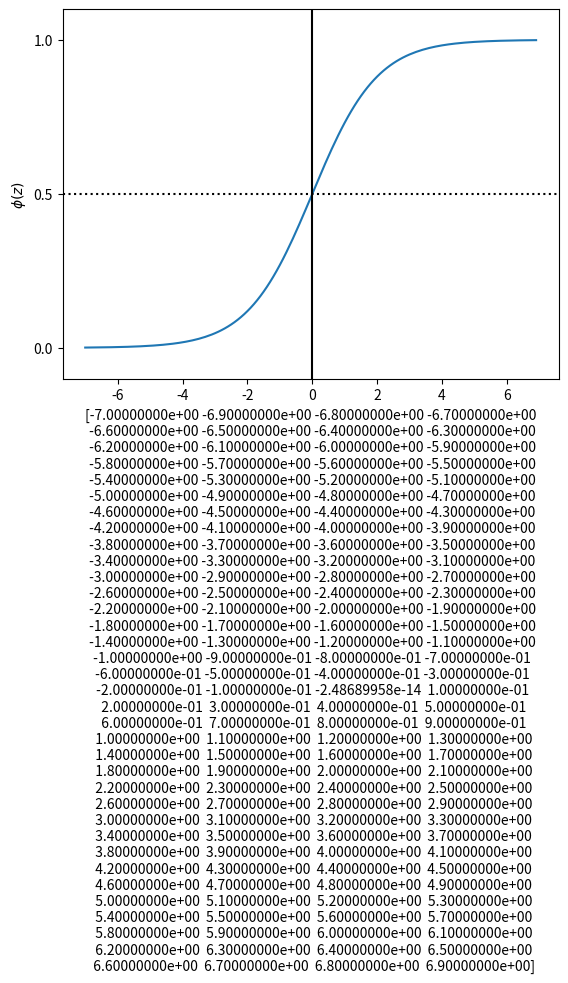

Python code for this plot:
import matplotlib.pyplot as plt
import numpy as np

def sigmoid(z):
	return 1.0/(1.0 + np.exp(-z))
	
z = np.arange(-7, 7, 0.1)

phi_z = sigmoid(z)

plt.plot(z, phi_z)

plt.axvline(0.0, color = 'k')

plt.axhspan(0.0, 1.0, facecolor = '1.0', alpha = 1.0, ls = 'dotted')
plt.axhline(y = 0.5, ls = 'dotted', color = 'k' )

plt.yticks([0.0, 0.5, 1.0])

plt.ylim(-0.1, 1.1)

plt.xlabel(z)

plt.ylabel('$\phi (z)$')

plt.show()
